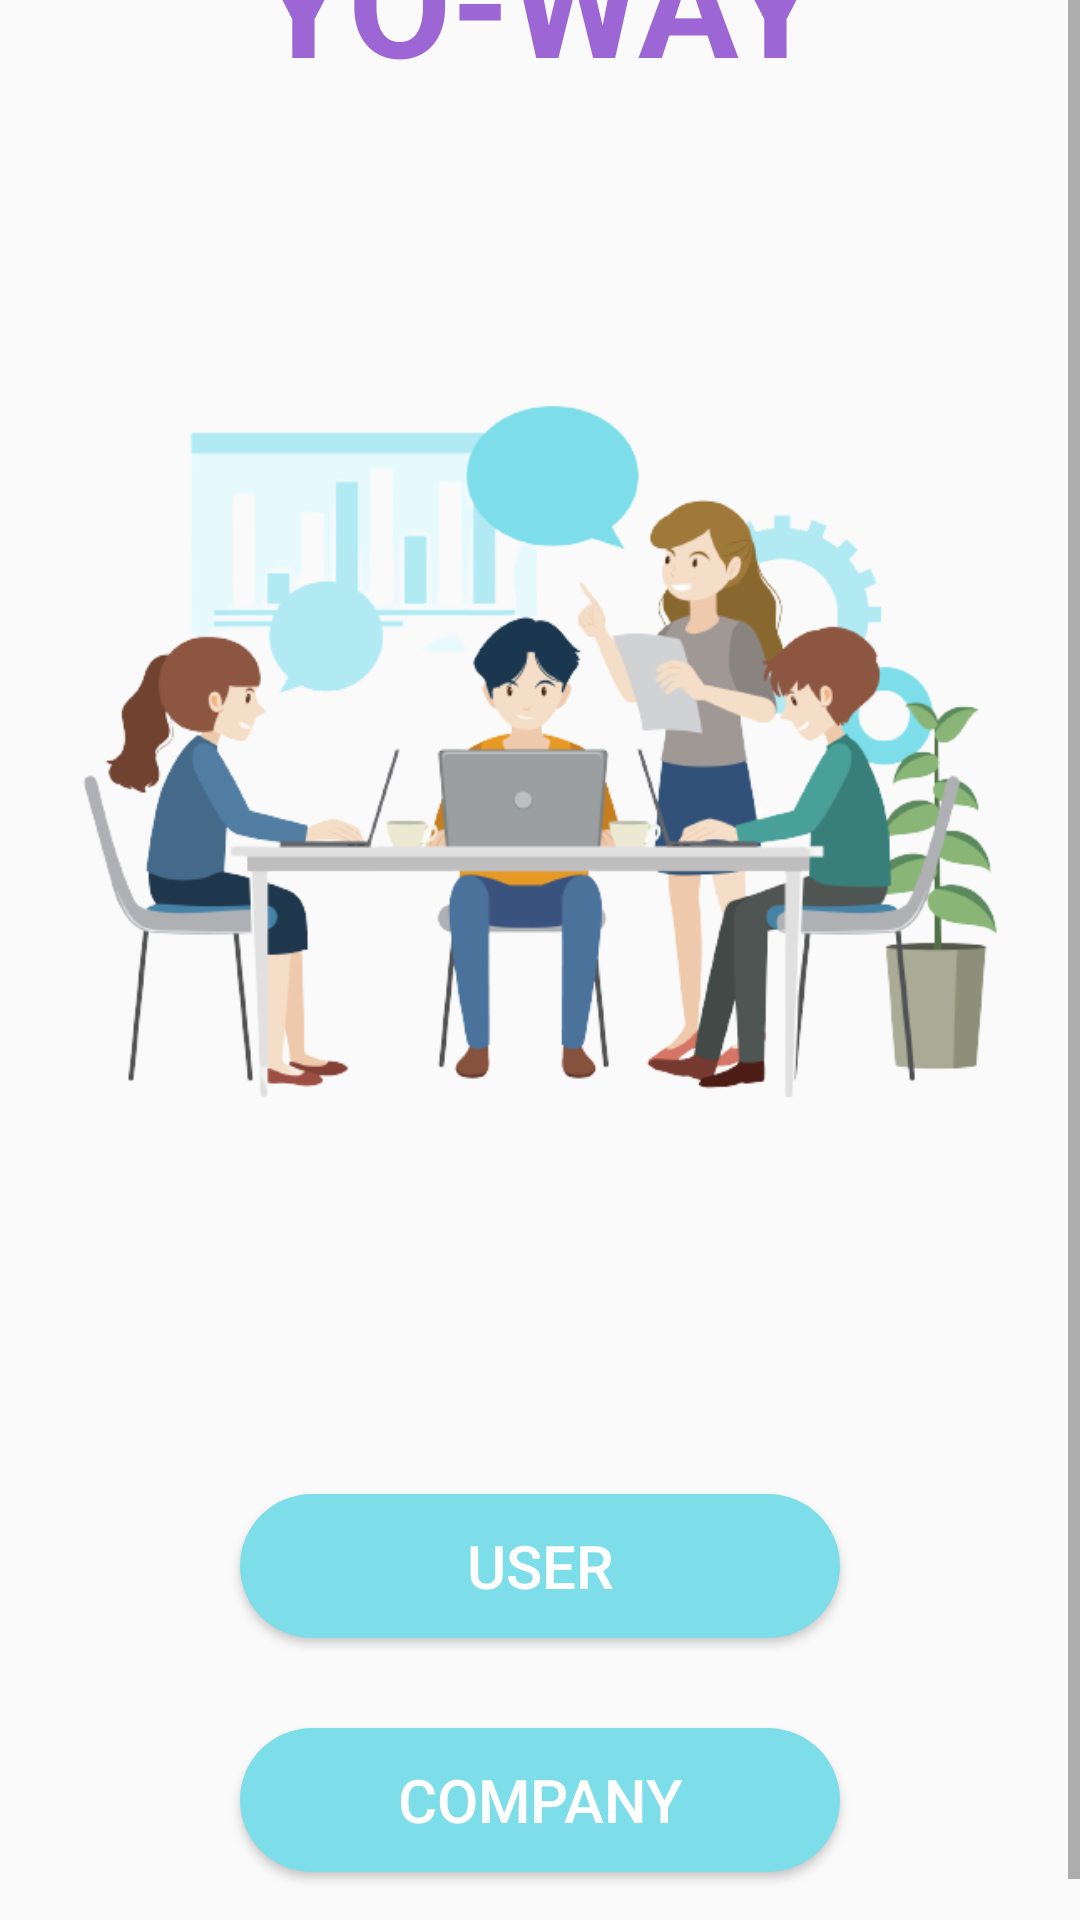

The Android layout XML behind this screen, and the referenced resources:
<!-- AndroidManifest.xml: application theme Theme.NewTestDataBinding -->
<!-- res/layout/activity_login_change.xml -->
<?xml version="1.0" encoding="utf-8"?>
<ScrollView
    android:layout_width="match_parent"
    android:layout_height="match_parent"
    xmlns:android="http://schemas.android.com/apk/res/android">


    <LinearLayout
        xmlns:android="http://schemas.android.com/apk/res/android"
        xmlns:app="http://schemas.android.com/apk/res-auto"
        xmlns:tools="http://schemas.android.com/tools"
        android:layout_width="match_parent"
        android:layout_height="match_parent"
        android:orientation="vertical"
        android:layout_gravity="center"
        android:padding="20dp"
        android:layout_marginBottom="20dp"
        tools:context=".activities.user.Login_Change">

        <TextView
            android:layout_width="wrap_content"
            android:layout_height="wrap_content"
            android:text="YO-WAY"
            android:textSize="50sp"
            android:layout_gravity="center"
            android:textColor="@color/newcolor"
            android:textStyle="bold"
            />
        <ImageView
            android:layout_width="wrap_content"
            android:layout_height="wrap_content"
            android:src="@drawable/loginchange"

            />
        <Button
            android:layout_width="200dp"
            android:layout_height="wrap_content"
            android:background="@drawable/button_preset2"
            android:text="USER"
            android:textSize="20sp"
            android:id="@+id/user_login"
            android:textColor="@color/white"
            android:layout_gravity="center"
            android:layout_marginTop="30dp"
            />

        <Button
            android:layout_width="200dp"
            android:layout_height="wrap_content"
            android:background="@drawable/button_preset2"
            android:text="COMPANY"
            android:textSize="20sp"
            android:layout_marginBottom="10dp"
            android:id="@+id/company_login"
            android:textColor="@color/white"
            android:layout_gravity="center"
            android:layout_marginTop="30dp"
            />

    </LinearLayout>
</ScrollView>
<!-- resources referenced by this layout -->
<resources>
  <color name="newcolor">#9C67D5</color>
  <color name="white">#FFFFFFFF</color>
  <!-- drawable button_preset2 (drawable) -->
  <?xml version="1.0" encoding="utf-8"?>
  <shape
      xmlns:android="http://schemas.android.com/apk/res/android"
      android:padding="16dp"
      android:shape="rectangle">
  
      <corners
          android:radius="50dp"
          />
      <solid
          android:color="@color/mainLogin"
          />
  
  
  </shape>
  <!-- drawable loginchange: png bitmap (drawable, 95056 bytes) -->
  <style name="Theme.NewTestDataBinding" parent="Theme.MaterialComponents.Light.NoActionBar.Bridge">
          
          <item name="colorPrimary">@color/purple_500</item>
          <item name="colorPrimaryVariant">@color/purple_700</item>
          <item name="colorOnPrimary">@color/white</item>
          
          <item name="colorSecondary">@color/teal_200</item>
          <item name="colorSecondaryVariant">@color/teal_700</item>
          <item name="colorOnSecondary">@color/black</item>
          
          <item name="android:statusBarColor">?attr/colorPrimaryVariant</item>
          
      </style>
  <color name="mainLogin">#7DDDE9</color>
  <color name="purple_500">#FF6200EE</color>
  <color name="purple_700">#FF3700B3</color>
  <color name="teal_200">#FF03DAC5</color>
  <color name="teal_700">#FF018786</color>
  <color name="black">#FF000000</color>
</resources>
